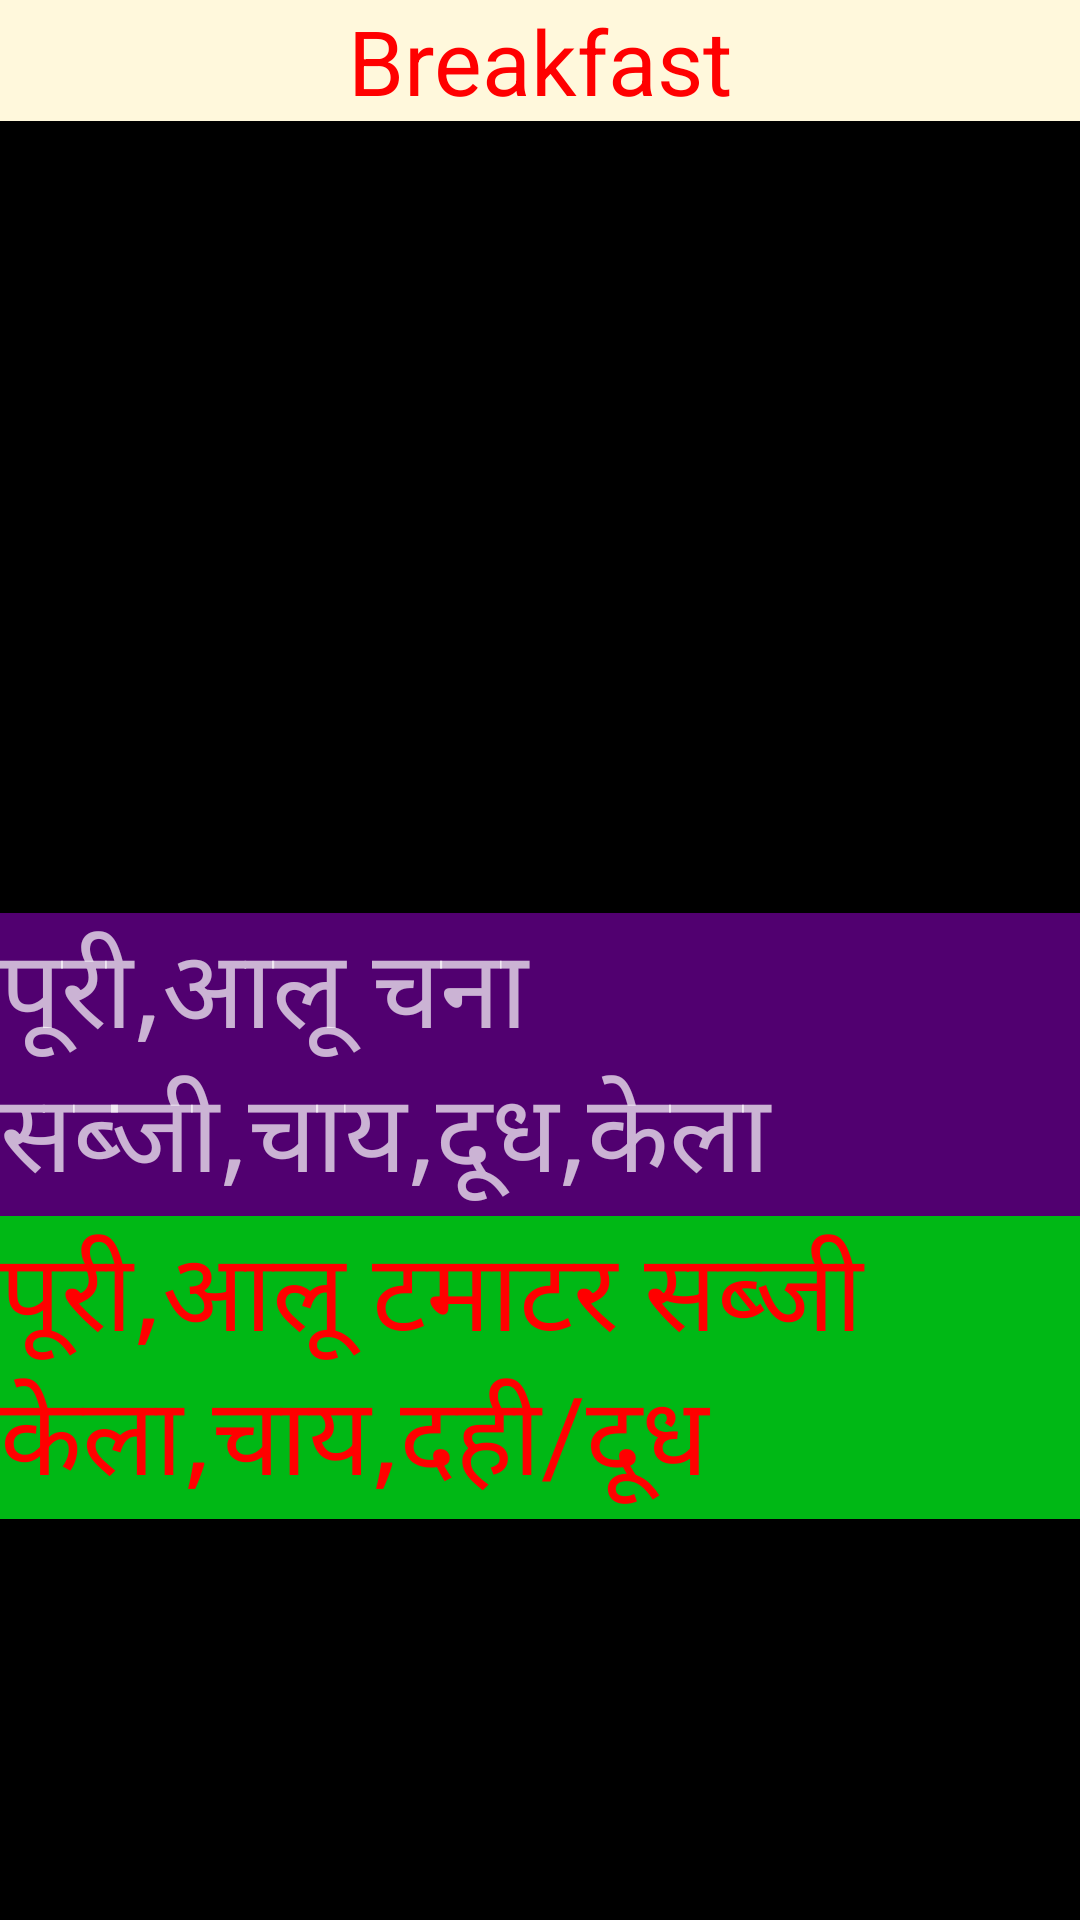

Reconstruct the res/layout file that produces this screen, plus the resources it refers to.
<!-- AndroidManifest.xml: application theme AppTheme -->
<!-- res/layout/m5break.xml -->
<?xml version="1.0" encoding="utf-8"?>
<android.support.constraint.ConstraintLayout xmlns:android="http://schemas.android.com/apk/res/android"
    xmlns:app="http://schemas.android.com/apk/res-auto"
    xmlns:tools="http://schemas.android.com/tools"
    android:layout_width="match_parent"
    android:layout_height="match_parent"
    android:background="#000000"
    tools:context=".m5break">

    <ScrollView
        android:id="@+id/scrollView4"
        android:layout_width="0dp"
        android:layout_height="0dp"
        app:layout_constraintBottom_toBottomOf="parent"
        app:layout_constraintEnd_toEndOf="parent"
        app:layout_constraintHorizontal_bias="0.0"
        app:layout_constraintStart_toStartOf="parent"
        app:layout_constraintTop_toBottomOf="@+id/textView3"
        app:layout_constraintVertical_bias="1.0">

        <LinearLayout
            android:layout_width="match_parent"
            android:layout_height="wrap_content"
            android:orientation="vertical">

            <ImageView
                android:id="@+id/imageView2"
                android:layout_width="match_parent"
                android:layout_height="264dp"
                android:contentDescription="@string/m5b"
                android:scaleType="centerCrop"
                android:src="@drawable/ic_launcher_foreground" />

            <TextView
                android:id="@+id/textView6"
                android:layout_width="match_parent"
                android:layout_height="wrap_content"
                android:background="#510070"
                android:gravity="start"
                android:text="@string/m5b"
                android:textSize="36sp" />

            <TextView
                android:id="@+id/textView8"
                android:layout_width="match_parent"
                android:layout_height="wrap_content"
                android:background="#00b815"
                android:text="@string/monbreake"
                android:textColor="#ff0000"
                android:textSize="36sp"
                tools:layout_editor_absoluteX="108dp"
                tools:layout_editor_absoluteY="542dp" />

        </LinearLayout>
    </ScrollView>

    <TextView
        android:id="@+id/textView3"
        android:layout_width="0dp"
        android:layout_height="wrap_content"
        android:background="#FFF8DC"
        android:gravity="center"
        android:text="Breakfast"
        android:textColor="#ff0000"
        android:textSize="30sp"
        app:layout_constraintEnd_toEndOf="parent"
        app:layout_constraintHorizontal_bias="0.0"
        app:layout_constraintStart_toStartOf="parent"
        app:layout_constraintTop_toTopOf="parent" />

</android.support.constraint.ConstraintLayout>
<!-- resources referenced by this layout -->
<resources>
  <string name="m5b">पूरी,आलू चना सब्जी,चाय,दूध,केला</string>
  <string name="monbreake">पूरी,आलू टमाटर सब्जी केला,चाय,दही/दूध</string>
  <style name="AppTheme" parent="Theme.AppCompat.NoActionBar">
          
         <item name="colorPrimary">@color/colorPrimary</item>
          <item name="colorPrimaryDark">@color/colorPrimaryDark</item>
          <item name="colorAccent">@color/colorAccent</item>
      </style>
  <color name="colorPrimary">#3F51B5</color>
  <color name="colorPrimaryDark">#000000</color>
  <color name="colorAccent">#FF4081</color>
</resources>
